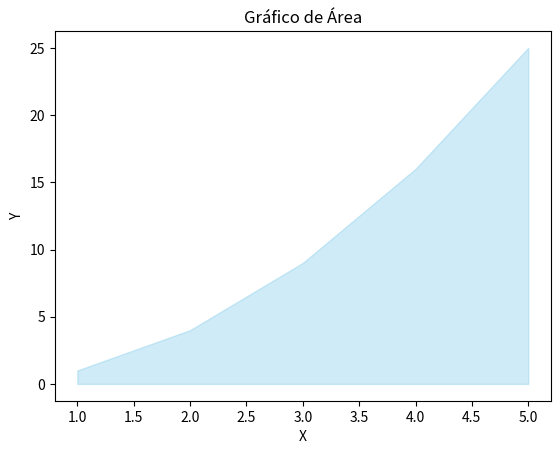

Write the Python code that produced this figure.
import matplotlib.pyplot as plt

# Datos
x = [1, 2, 3, 4, 5]
y = [1, 4, 9, 16, 25]

# Crear el gráfico de área
plt.fill_between(x, y, color="skyblue", alpha=0.4)

# Títulos y etiquetas
plt.title("Gráfico de Área")
plt.xlabel("X")
plt.ylabel("Y")

# Mostrar el gráfico
plt.show()
